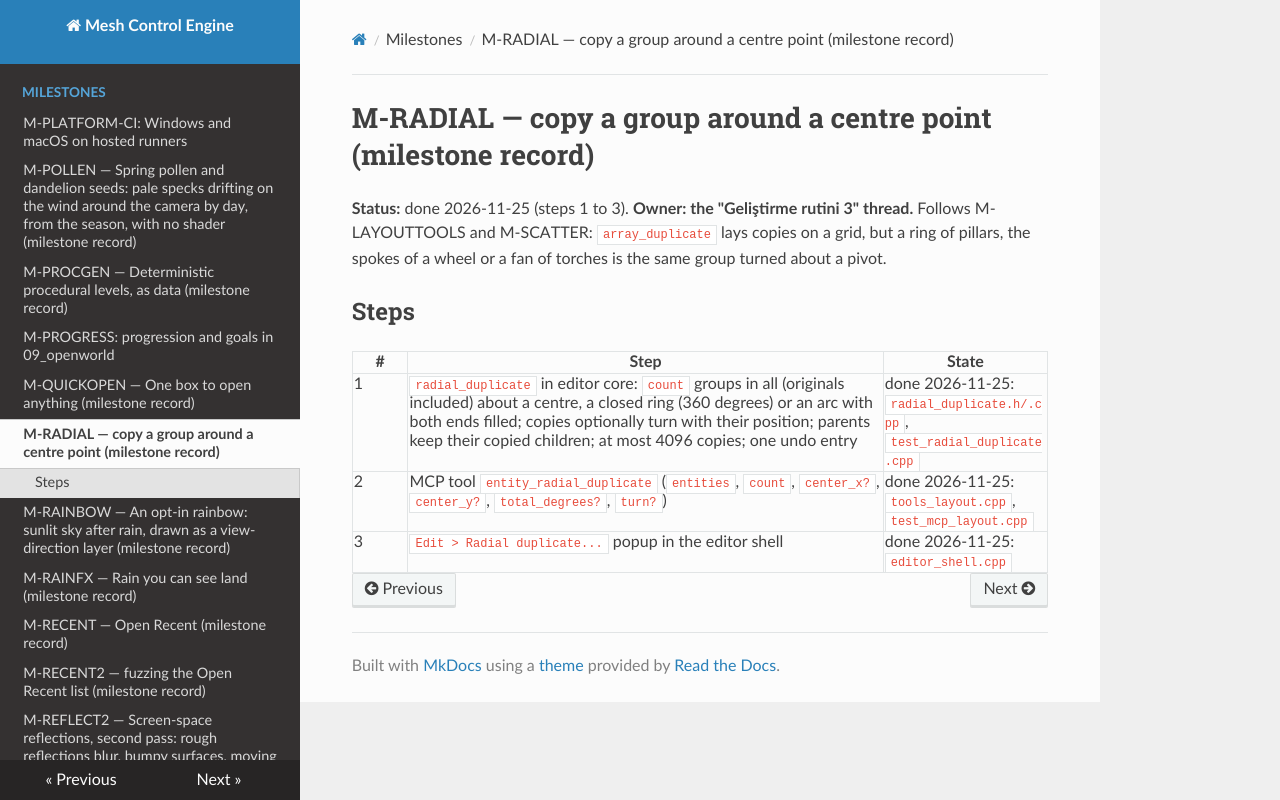

repository: sberkan09/mesh_control_engine · page: milestones/M-RADIAL/index.html · generator: mkdocs

# M-RADIAL — copy a group around a centre point (milestone record)

**Status:** done 2026-11-25 (steps 1 to 3). **Owner: the "Geliştirme rutini 3" thread.** Follows M-LAYOUTTOOLS and M-SCATTER: `array_duplicate` lays copies on a grid, but a ring of pillars, the spokes of a wheel or a fan of torches is the same group turned about a pivot.

## Steps

| # | Step | State |
|---|---|---|
| 1 | `radial_duplicate` in editor core: `count` groups in all (originals included) about a centre, a closed ring (360 degrees) or an arc with both ends filled; copies optionally turn with their position; parents keep their copied children; at most 4096 copies; one undo entry | done 2026-11-25: `radial_duplicate.h/.cpp`, `test_radial_duplicate.cpp` |
| 2 | MCP tool `entity_radial_duplicate` (`entities`, `count`, `center_x?`, `center_y?`, `total_degrees?`, `turn?`) | done 2026-11-25: `tools_layout.cpp`, `test_mcp_layout.cpp` |
| 3 | `Edit > Radial duplicate...` popup in the editor shell | done 2026-11-25: `editor_shell.cpp` |
